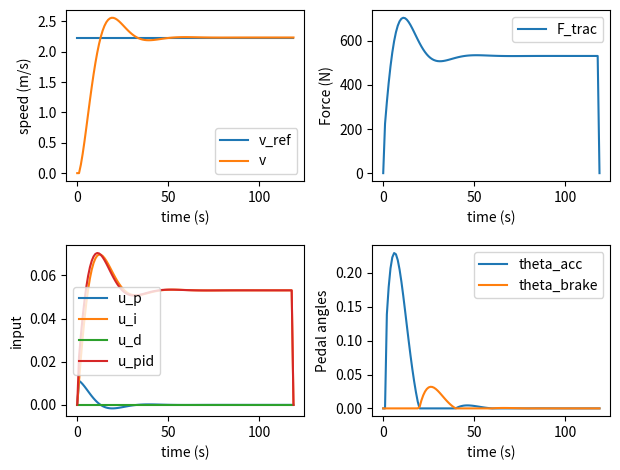

Write the Python code that produced this figure.
import numpy as np
import matplotlib.pyplot as plt

params = {
        "rho": 1.293,
        "C_d": 0.23,
        "A": 2.22,
        "f_roll": 0.015,
        "m": 1611,
        "g": 9.8,
        "F_trac_max": 10000,
    }

# define reference trajectory
v_ref = np.ones(2*60) * 2.2352

# initialize variables
F_trac = np.zeros(len(v_ref))
error = np.zeros(len(v_ref))
v = np.zeros(len(v_ref))
dt_s = 1

kp = 0.005
ki = 0.005
kd = 0

u_p = np.zeros(len(v_ref))
u_i = np.zeros(len(v_ref))
u_d = np.zeros(len(v_ref))
u_pid = np.zeros(len(v_ref))
theta_acc = np.zeros(len(v_ref))
theta_brake = np.zeros(len(v_ref))

for i in range(len(v_ref)-1):
    # compute controller input
    u_p[i] = kp * error[i]
    
    if i > 0:
        u_i[i] = u_i[i-1] + ki * error[i]
    else:
        u_i[i] = ki * error[i]

    if i > 0:
        u_d[i] = kd * (error[i] * error[i-1])/dt_s
    else:
        u_d[i] = 0

    u_pid[i] = max(-1,min(1,u_p[i] + u_i[i] + u_d[i]))

    # scale based on maximum force values
    F_trac[i] = u_pid[i] * params["F_trac_max"]

    # compute trajectory step based on controller input
    F_air = 0.5*params["rho"] * params["C_d"]*params["A"] *v[i]**2
    F_grade = 0
    F_roll = params["f_roll"]*params["m"]*params["g"]*v[i]
    F_acc = F_trac[i] - F_air - F_roll - F_grade

    a = F_acc / params["m"]

    if a >= 0:
        theta_acc[i+1] = a
    elif a < 0:
        theta_brake[i+1] = -1 * a

    v[i+1] = v[i] + a * dt_s
    
    # compute error
    error[i+1] = v_ref[i+1] - v[i+1]

# plot data
fig, axes = plt.subplots(2, 2)
plt.tight_layout()
axes[0,0].plot(v_ref, label='v_ref')
axes[0,0].plot(v, label='v')
axes[0,0].set_ylabel("speed (m/s)")
axes[0,0].set_xlabel("time (s)")
axes[0,0].legend()

plt.tight_layout()
axes[1,0].plot(u_p, label='u_p')
axes[1,0].plot(u_i, label='u_i')
axes[1,0].plot(u_d, label='u_d')
axes[1,0].plot(u_pid, label='u_pid')

axes[1,0].set_ylabel("input")
axes[1,0].set_xlabel("time (s)")
axes[1,0].legend()

plt.tight_layout()
axes[0,1].plot(F_trac, label='F_trac')
axes[0,1].set_ylabel("Force (N)")
axes[0,1].set_xlabel("time (s)")
axes[0,1].legend()

ax4 = plt.subplot(222)
plt.tight_layout()
axes[1,1].plot(theta_acc, label='theta_acc')
axes[1,1].plot(theta_brake, label='theta_brake')
axes[1,1].set_ylabel("Pedal angles")
axes[1,1].set_xlabel("time (s)")
axes[1,1].legend()
plt.show()